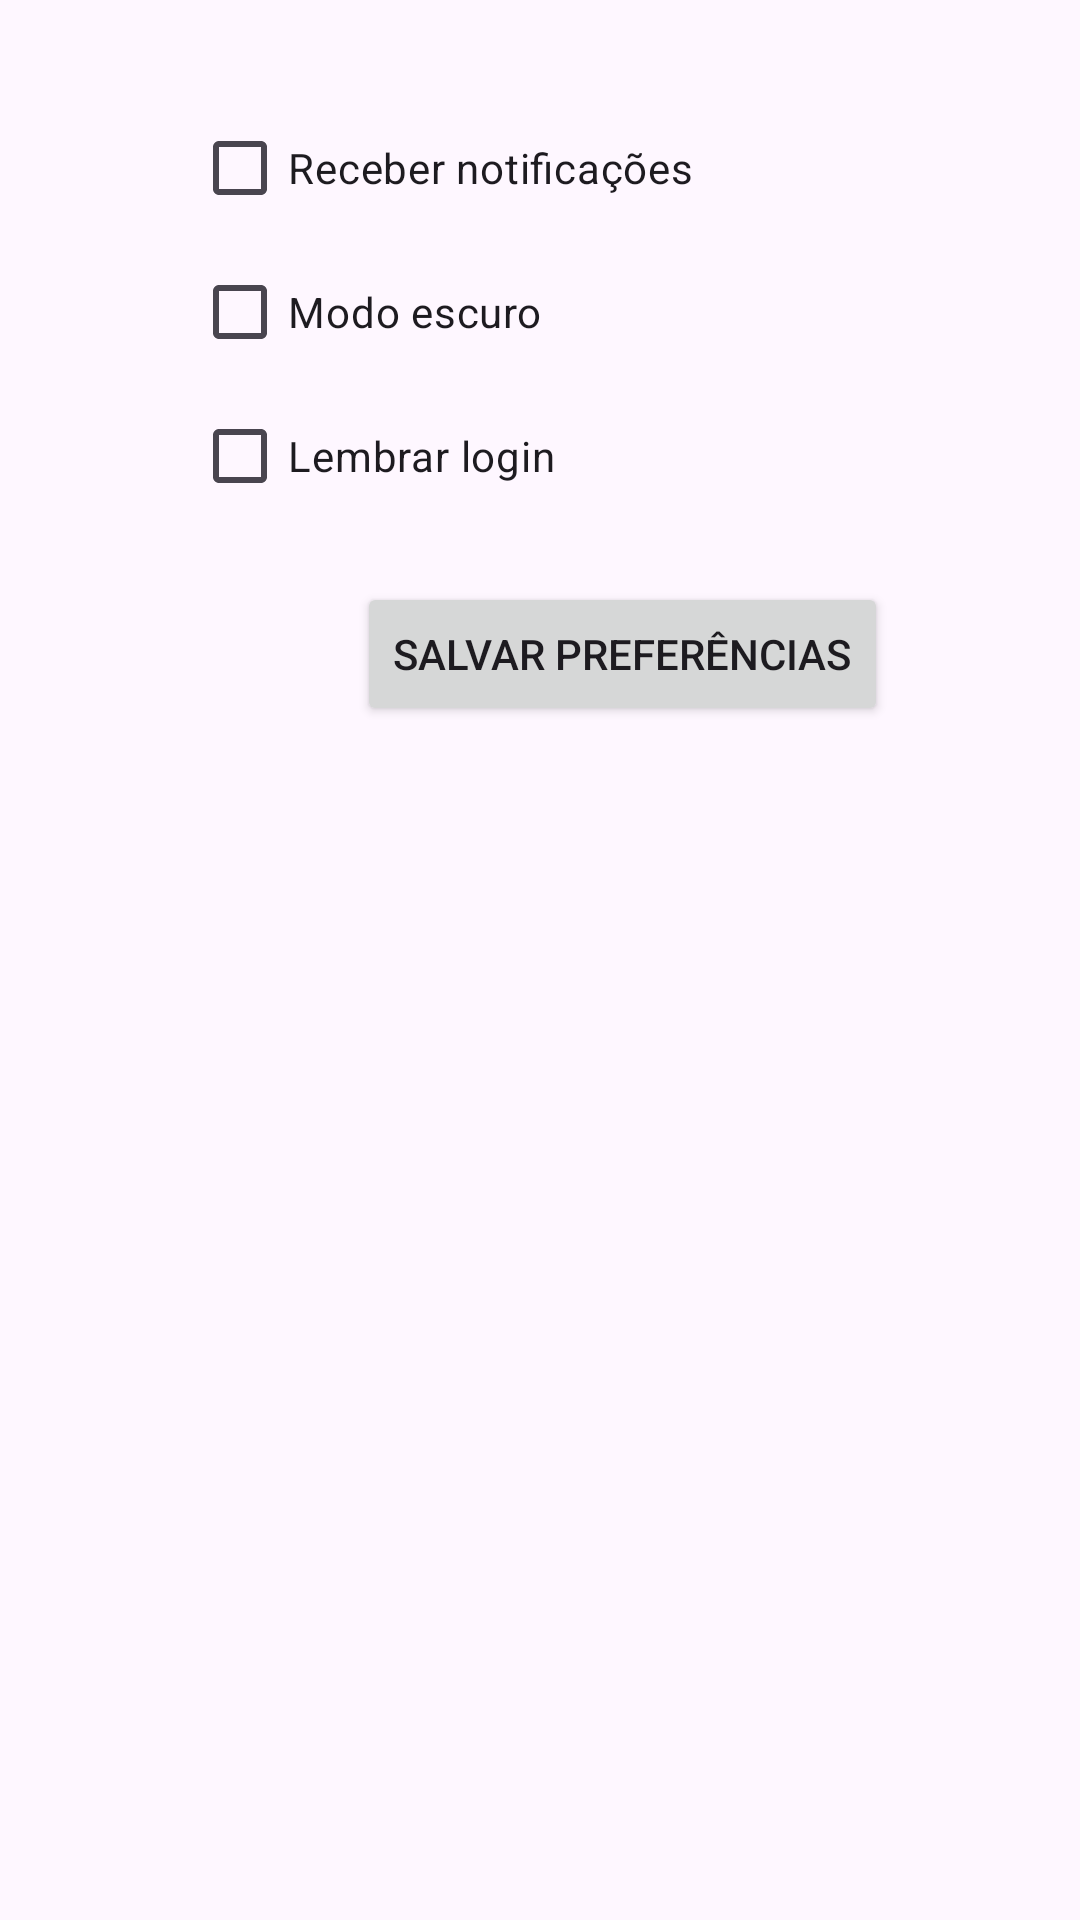

Layout XML and referenced resources for this Android screen:
<!-- AndroidManifest.xml: application theme Theme.ExerciciosAula3 -->
<!-- res/layout/activity_exercicio5.xml -->
<?xml version="1.0" encoding="utf-8"?>
<androidx.constraintlayout.widget.ConstraintLayout xmlns:android="http://schemas.android.com/apk/res/android"
    xmlns:app="http://schemas.android.com/apk/res-auto"
    xmlns:tools="http://schemas.android.com/tools"
    android:id="@+id/main"
    android:layout_width="match_parent"
    android:layout_height="match_parent"
    tools:context=".Exercicio5">

    <LinearLayout
        android:id="@+id/linearLayout"
        android:layout_width="273dp"
        android:layout_height="147dp"
        android:layout_marginStart="64dp"
        android:layout_marginTop="32dp"
        android:orientation="vertical"
        app:layout_constraintStart_toStartOf="parent"
        app:layout_constraintTop_toTopOf="parent">

        <CheckBox
            android:id="@+id/chkReceberNotificacoes"
            android:layout_width="match_parent"
            android:layout_height="wrap_content"
            android:text="Receber notificações" />

        <CheckBox
            android:id="@+id/chkModoEscuro"
            android:layout_width="match_parent"
            android:layout_height="wrap_content"
            android:text="Modo escuro" />

        <CheckBox
            android:id="@+id/chkLembrarLogin"
            android:layout_width="match_parent"
            android:layout_height="wrap_content"
            android:text="Lembrar login" />
    </LinearLayout>

    <Button
        android:id="@+id/button3"
        android:layout_width="wrap_content"
        android:layout_height="wrap_content"
        android:layout_marginStart="119dp"
        android:layout_marginTop="15dp"
        android:onClick="salvarPreferencias"
        android:text="Salvar Preferências"
        app:layout_constraintStart_toStartOf="parent"
        app:layout_constraintTop_toBottomOf="@+id/linearLayout" />
</androidx.constraintlayout.widget.ConstraintLayout>
<!-- resources referenced by this layout -->
<resources>
  <style name="Theme.ExerciciosAula3" parent="Base.Theme.ExerciciosAula3" />
  <style name="Base.Theme.ExerciciosAula3" parent="Theme.Material3.DayNight.NoActionBar">
          
          
      </style>
</resources>
